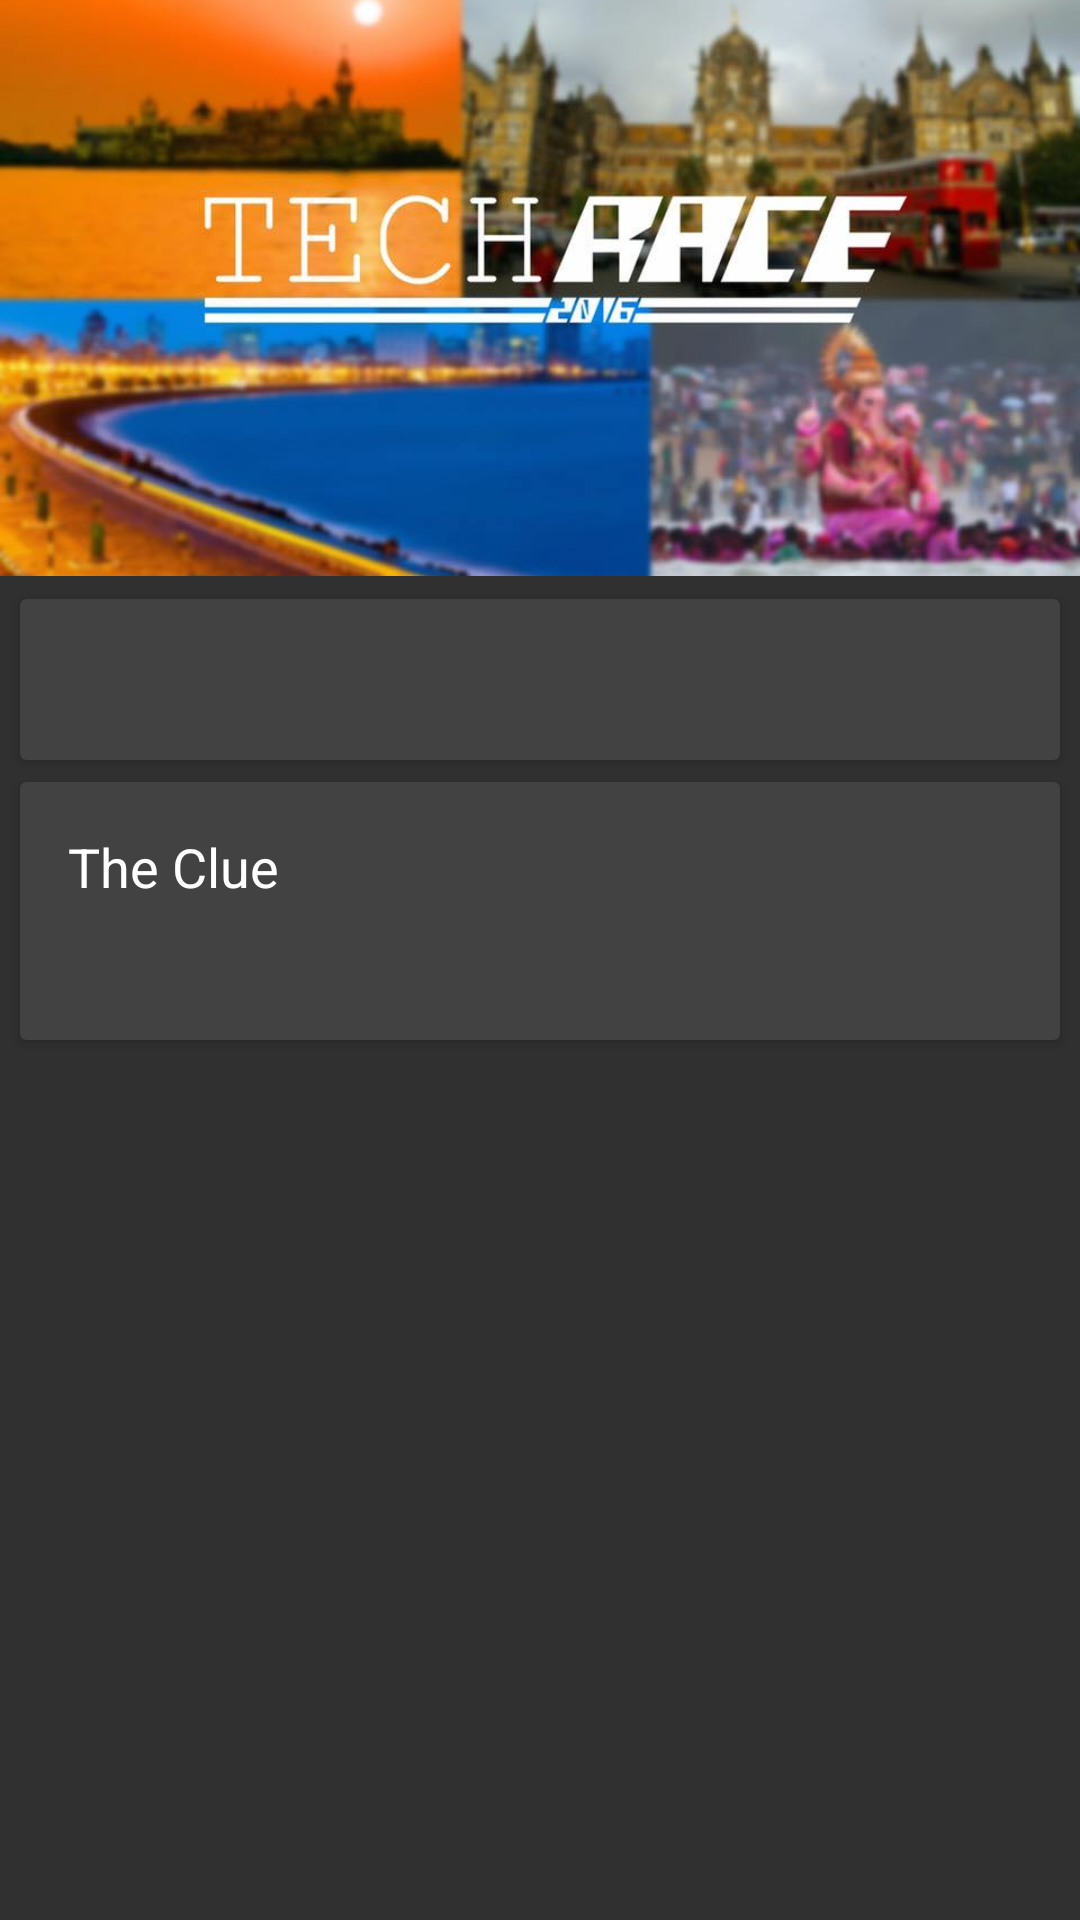

This screen was rendered from an Android layout file. Write that file and the resources it references.
<!-- AndroidManifest.xml: application theme AppTheme -->
<!-- res/layout/activity_detail.xml -->
<?xml version="1.0" encoding="utf-8"?>
<android.support.design.widget.CoordinatorLayout xmlns:android="http://schemas.android.com/apk/res/android"
    xmlns:app="http://schemas.android.com/apk/res-auto"
    xmlns:tools="http://schemas.android.com/tools"
    android:id="@+id/detailsCoordinatorLayout"
    android:layout_width="match_parent"
    android:layout_height="match_parent"
    android:fitsSystemWindows="true"
    tools:context=".ui.DetailsActivity">

    <android.support.design.widget.AppBarLayout
        android:layout_width="match_parent"
        android:layout_height="192dp"
        android:fitsSystemWindows="true"
        android:theme="@style/AppTheme.AppBarOverlay">

        <android.support.design.widget.CollapsingToolbarLayout
            android:id="@+id/detail_toolbar_collapse"
            android:layout_width="match_parent"
            android:layout_height="match_parent"
            android:clickable="true"
            android:fitsSystemWindows="true"
            android:foreground="?android:attr/selectableItemBackground"
            android:minHeight="?android:attr/actionBarSize"
            app:contentScrim="?attr/colorPrimary"
            app:expandedTitleTextAppearance="@style/TextAppearance.AppCompat.Large"
            app:layout_scrollFlags="scroll|exitUntilCollapsed|snap"
            app:statusBarScrim="@color/colorPrimary">

            <LinearLayout
                android:layout_width="match_parent"
                android:layout_height="match_parent"
                android:fitsSystemWindows="true"
                android:foreground="#66000000"
                app:layout_collapseMode="parallax">

                <ImageView
                    android:id="@+id/bg_img"
                    android:layout_width="match_parent"
                    android:layout_height="match_parent"
                    android:adjustViewBounds="true"
                    android:clickable="true"
                    android:fitsSystemWindows="true"
                    android:foreground="?android:attr/selectableItemBackground"
                    android:onClick="onImageClick"
                    android:scaleType="centerCrop"
                    android:src="@drawable/banner" />

            </LinearLayout>


            <android.support.v7.widget.Toolbar
                android:id="@+id/toolbar_detail"
                android:layout_width="match_parent"
                android:layout_height="?attr/actionBarSize"
                app:layout_collapseMode="pin"
                app:popupTheme="@style/AppTheme.PopupOverlay" />
        </android.support.design.widget.CollapsingToolbarLayout>
    </android.support.design.widget.AppBarLayout>

    <android.support.v4.widget.NestedScrollView
        android:layout_width="match_parent"
        android:layout_height="match_parent"
        app:layout_behavior="@string/appbar_scrolling_view_behavior">

        <LinearLayout
            android:layout_width="match_parent"
            android:layout_height="wrap_content"
            android:layout_margin="4dp"
            android:orientation="vertical">

            <android.support.v7.widget.CardView
                android:layout_width="match_parent"
                android:layout_height="wrap_content"
                android:clickable="true"
                android:foreground="?android:attr/selectableItemBackground"
                app:cardUseCompatPadding="true">

                <LinearLayout
                    android:layout_width="match_parent"
                    android:layout_height="wrap_content"
                    android:orientation="vertical"
                    android:padding="@dimen/text_margin">

                    <TextView
                        android:id="@+id/location_desc"
                        android:layout_width="match_parent"
                        android:layout_height="wrap_content"
                        android:autoLink="web"
                        android:textSize="16sp"
                        tools:text="Description of this location\nLorem ipsum dolor sit amet, consectetur adipiscing elit, sed do eiusmod tempor incididunt ut labore et dolore magna aliqua. Ut enim ad minim veniam, quis nostrud exercitation ullamco laboris nisi ut aliquip ex ea commodo consequat." />
                </LinearLayout>
            </android.support.v7.widget.CardView>

            <android.support.v7.widget.CardView
                android:id="@+id/clue_card"
                android:layout_width="match_parent"
                android:layout_height="wrap_content"
                android:clickable="true"
                android:foreground="?android:attr/selectableItemBackground"
                app:cardUseCompatPadding="true">

                <LinearLayout
                    android:layout_width="match_parent"
                    android:layout_height="match_parent"
                    android:orientation="vertical"
                    android:padding="@dimen/text_margin">

                    <TextView
                        android:id="@+id/clue"
                        android:layout_width="match_parent"
                        android:layout_height="wrap_content"
                        android:text="The Clue"
                        android:textAppearance="?attr/textAppearanceListItem"
                        android:textSize="18sp" />

                    <TextView
                        android:id="@+id/clue_desc"
                        android:layout_width="match_parent"
                        android:layout_height="wrap_content"
                        android:layout_marginTop="8dp"
                        android:textSize="16sp"
                        tools:text="This is the clue that led to this location\nLorem ipsum dolor sit amet, consectetur adipiscing elit, sed do eiusmod tempor incididunt ut labore et dolore magna aliqua." />
                </LinearLayout>
            </android.support.v7.widget.CardView>
        </LinearLayout>
    </android.support.v4.widget.NestedScrollView>
</android.support.design.widget.CoordinatorLayout>
<!-- resources referenced by this layout -->
<resources>
  <color name="colorPrimary">#0097a7</color>
  <dimen name="text_margin">16dp</dimen>
  <!-- drawable banner: jpg bitmap (drawable, 48853 bytes) -->
  <style name="AppTheme.AppBarOverlay" parent="ThemeOverlay.AppCompat.Dark.ActionBar" />
  <style name="AppTheme.PopupOverlay" parent="ThemeOverlay.AppCompat.Dialog.Alert" />
  <style name="AppTheme" parent="Theme.AppCompat">
          
          <item name="colorPrimary">@color/colorPrimary</item>
          <item name="colorPrimaryDark">@color/colorPrimaryDark</item>
          <item name="colorAccent">@color/colorAccent</item>
      </style>
  <color name="colorPrimaryDark">#00838f</color>
  <color name="colorAccent">#FF5252</color>
</resources>
